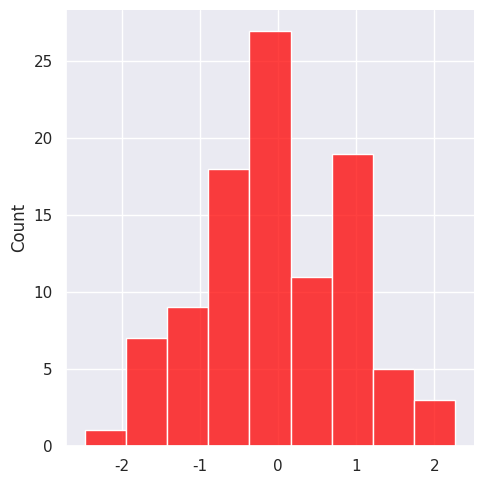

Here is the Python script that generated this plot:
# das hier ist eine Zelle mit Programmcode!

# zuerst werden die benötgten libraries importiert
import numpy as np
import matplotlib.pyplot as plt
import seaborn as sns

# sns.set() verschönert das Aussehen der plots
sns.set()

# 100 normalverteilte Zahlen werden generiert
random_numbers = np.random.normal(size = 100)

# plot mit z.B. displot erstellen
plot = sns.displot(random_numbers, color="red")

#Du kannst diese Programmcodezelle mehrmals ausführen und so werden jedesmal unterschiedliche normalverteilte Zahlen generiert und entsprechend ändern sich die Plots.
#Kornas, 02.03.2023

